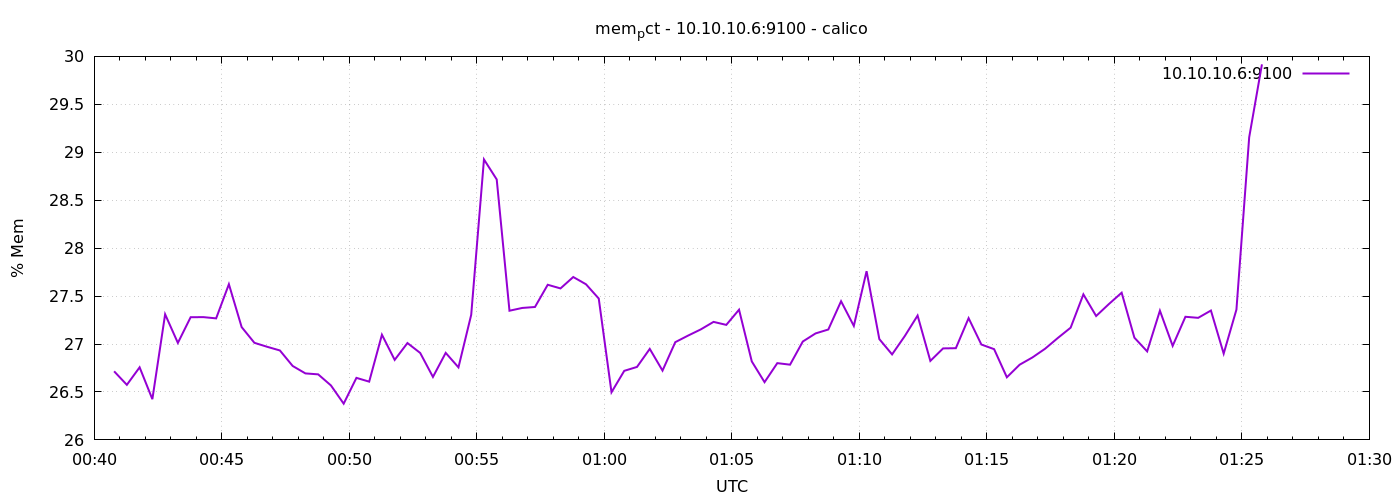

Source data for this figure (header and first rows):
1776732047	26.715444964812797
1776732077	26.57
1776732107	26.76
1776732137	26.42
1776732167	27.31
1776732197	27.01
1776732227	27.28
1776732257	27.28
1776732287	27.27
1776732317	27.62
1776732347	27.18
1776732377	27.01
1776732407	26.97
1776732437	26.93
1776732467	26.77
1776732497	26.69
1776732527	26.68
1776732557	26.57
1776732587	26.38
1776732617	26.65
1776732647	26.61
1776732677	27.1
1776732707	26.83
1776732737	27.01
1776732767	26.91
1776732797	26.66
1776732827	26.91
1776732857	26.76
1776732887	27.3
1776732917	28.93
1776732947	28.72
1776732977	27.35
1776733007	27.38
1776733037	27.39
1776733067	27.62
1776733097	27.58
1776733127	27.7
1776733157	27.62
1776733187	27.47
1776733217	26.5
1776733247	26.72
1776733277	26.76
1776733307	26.95
1776733337	26.72
1776733367	27.02
1776733397	27.09
1776733427	27.15
1776733457	27.23
1776733487	27.2
1776733517	27.36
1776733547	26.82
1776733577	26.6
1776733607	26.8
1776733637	26.78
1776733667	27.03
1776733697	27.11
1776733727	27.15
1776733757	27.45
1776733787	27.19
1776733817	27.76
1776733847	27.05
... 30 more rows
